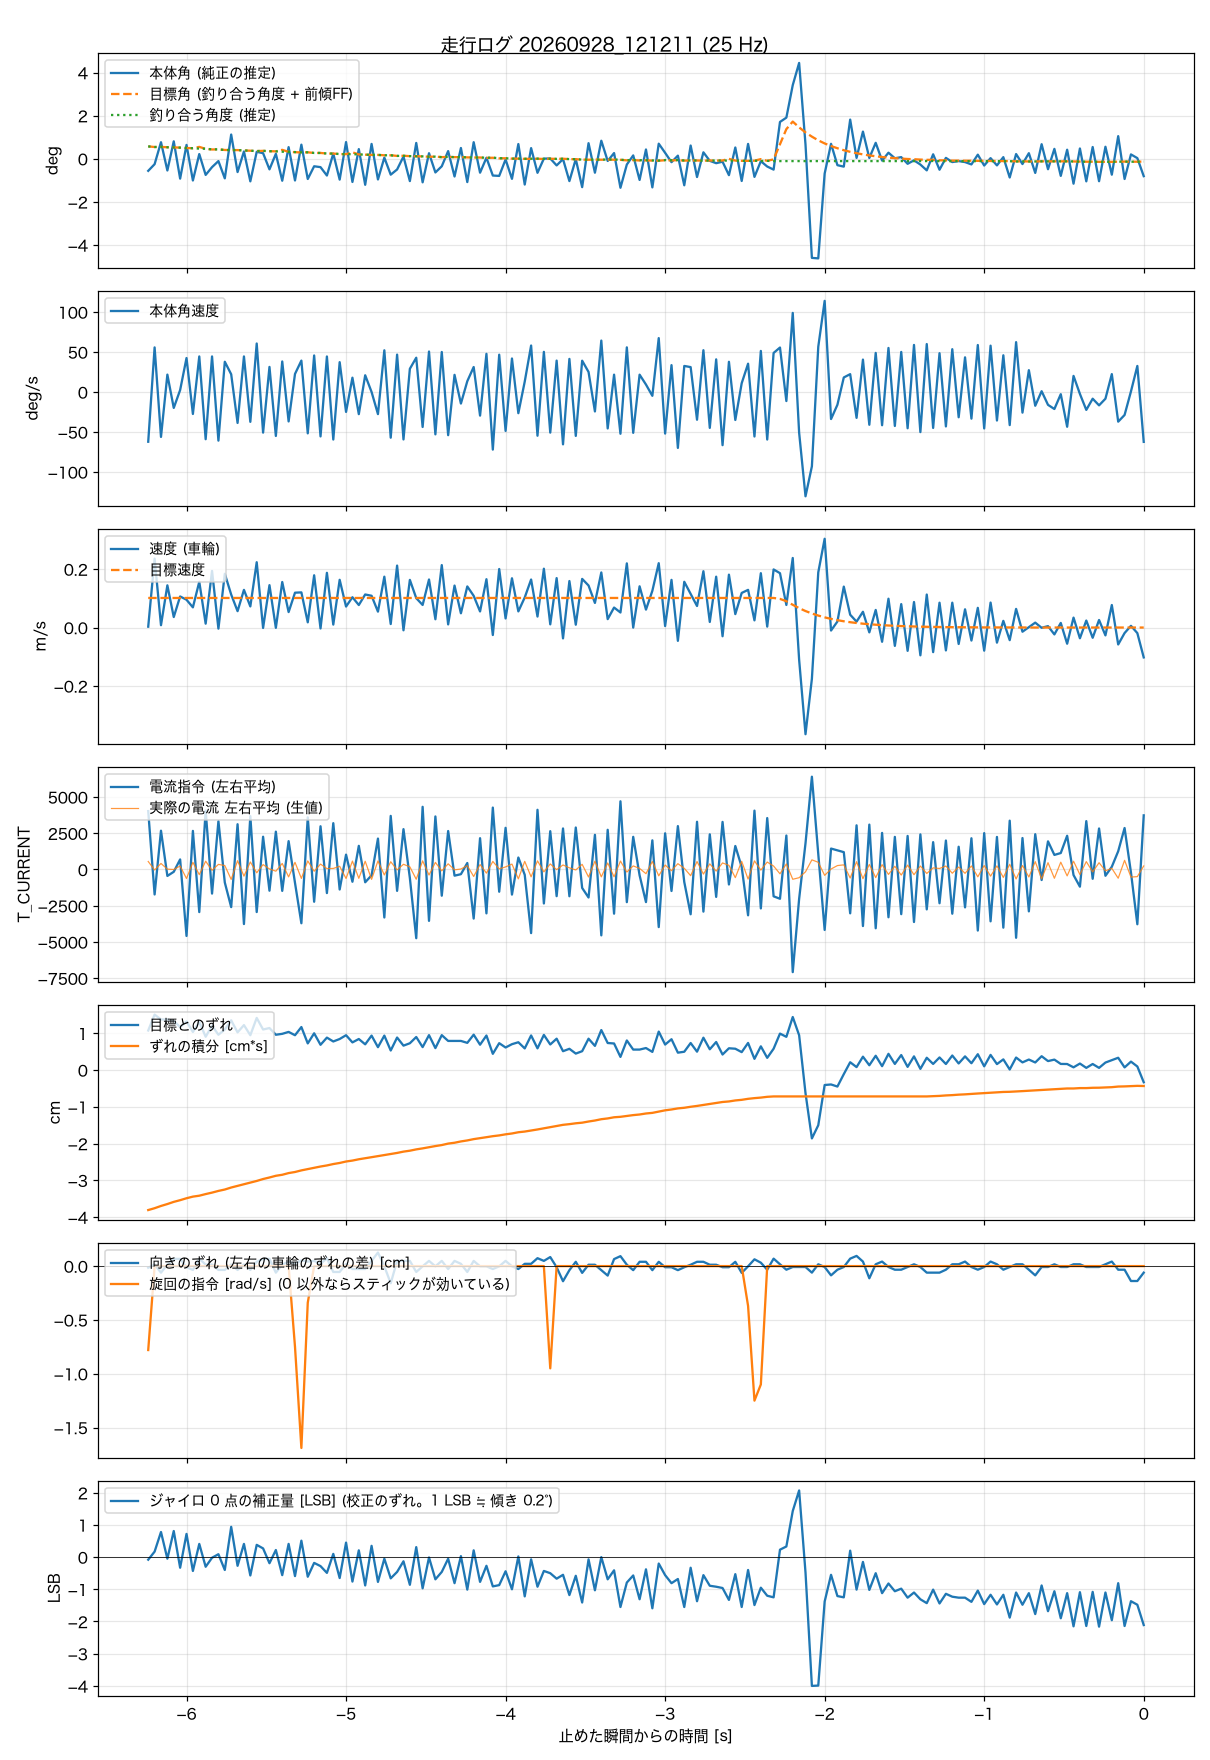

Source data for this figure (header and first rows):
t_s, body_angle_rad, theta_ref_rad, body_rate_rad_s, wheel_spd_rad_s, target_spd_rad_s, current_cmd, wheel_err_rad, wheel_err_int_rad_s, m_current, yaw_err_rad, turn_cmd_rad_s, gyro_trim_lsb, balance_angle_rad
-6.240, -0.0098, 0, -1.085, 0.14, 4.82, 4026, 0.512, -1.814, 552, -0.007, -0.78, -0.08, 0.01
-6.200, -0.0044, 0, 0.974, 11.23, 4.82, -1723, 0.718, -1.79, -34, 0.007, 0, 0.17, 0.0095
-6.160, 0.0134, 0, -0.98, 0.38, 4.82, 2675, 0.655, -1.761, 417, -0.029, 0, 0.78, 0.0096
-6.120, -0.0095, 0, 0.38, 6.88, 4.83, -444, 0.655, -1.736, 23, 0.007, 0, -0.05, 0.0093
-6.080, 0.0141, 0, -0.347, 1.71, 4.83, -160, 0.637, -1.708, -1, 0.032, 0, 0.81, 0.0092
-6.040, -0.0161, 0, 0.043, 5.07, 4.83, 695, 0.556, -1.686, 239, 0.032, 0, -0.33, 0.009
-6.000, 0.0112, 0, 0.742, 4.53, 4.83, -4584, 0.63, -1.661, -623, -0.005, 0, 0.72, 0.0087
-5.960, -0.0176, 0, -0.479, 3.29, 4.83, 2662, 0.493, -1.64, 493, -0.017, 0, -0.43, 0.0085
-5.920, 0.0038, 0.0014, 0.777, 7.46, 4.82, -2938, 0.624, -1.628, -355, 0.032, 0, 0.41, 0.0082
-5.880, -0.0131, -0.0001, -1.03, 0.63, 4.82, 4067, 0.431, -1.607, 572, 0.007, 0, -0.3, 0.0081
-5.840, -0.0068, -0.0001, 0.777, 9.23, 4.82, -1662, 0.575, -1.588, -58, 0.007, 0, -0.02, 0.0076
-5.800, -0.0019, 0, -1.061, -0.18, 4.82, 3334, 0.457, -1.566, 353, -0.017, 0, 0.09, 0.0076
-5.760, -0.0159, 0, 0.661, 8.76, 4.82, -896, 0.525, -1.548, 272, -0.017, 0, -0.4, 0.0071
-5.720, 0.0196, 0, 0.388, 5.38, 4.82, -2595, 0.644, -1.522, -684, 0.007, 0, 0.94, 0.007
-5.680, -0.0108, 0, -0.675, 2.67, 4.82, 3122, 0.488, -1.501, 606, -0.017, 0, -0.27, 0.007
-5.640, 0.0059, 0, 0.777, 6.14, 4.83, -3763, 0.582, -1.479, -460, 0.007, 0, 0.41, 0.0067
-5.600, -0.0183, 0, -0.651, 3.44, 4.83, 3680, 0.451, -1.46, 520, -0.017, 0, -0.57, 0.0065
-5.560, 0.0056, 0, 1.059, 10.65, 4.83, -2935, 0.675, -1.437, -227, 0.019, 0, 0.38, 0.0062
-5.520, 0.0045, 0, -0.886, -0.07, 4.83, 2260, 0.525, -1.412, 338, 0.032, 0, 0.27, 0.0064
-5.480, -0.0086, 0, 0.548, 6.91, 4.83, -1463, 0.544, -1.392, 36, 0.032, 0, -0.19, 0.0061
-5.440, 0.004, 0, -0.959, -0.05, 4.83, 2609, 0.457, -1.37, -116, -0.029, 0, 0.22, 0.006
-5.400, -0.0178, 0.0015, 0.667, 7.42, 4.82, -1475, 0.469, -1.357, 417, 0.007, 0, -0.56, 0.0057
-5.360, 0.0094, 0, -0.642, 2.52, 4.82, 1956, 0.494, -1.335, -511, 0.019, 0, 0.41, 0.0056
-5.320, -0.0176, -0.0001, 0.395, 5.68, 4.82, -922, 0.451, -1.321, 495, 0.011, -0.75, -0.59, 0.0054
-5.280, 0.0114, -0.0001, 0.686, 5.73, 4.82, -3708, 0.557, -1.3, -616, 0.025, -1.69, 0.51, 0.0052
-5.240, -0.0164, 0, -0.902, 0.85, 4.82, 3597, 0.345, -1.283, 592, 0.02, -0.34, -0.61, 0.0052
-5.200, -0.0061, 0, 0.798, 8.52, 4.82, -2225, 0.476, -1.267, -122, 0.023, 0, -0.18, 0.0047
-5.160, -0.0068, 0, -0.969, -0.15, 4.82, 2981, 0.327, -1.25, 372, 0.01, 0, -0.28, 0.0047
-5.120, -0.0136, 0, 0.776, 8.92, 4.83, -1627, 0.42, -1.236, 64, 0.035, 0, -0.49, 0.0042
-5.080, 0.0042, 0, -1.037, 0.48, 4.83, 3195, 0.37, -1.218, 72, -0.026, 0, 0.1, 0.0042
-5.040, -0.0169, 0, 0.652, 7.78, 4.83, -1380, 0.402, -1.204, 222, -0.026, 0, -0.65, 0.0038
-5.000, 0.0135, 0, -0.434, 3.42, 4.83, 1023, 0.451, -1.185, -622, 0.01, 0, 0.45, 0.0037
-4.960, -0.0188, 0.0015, 0.313, 4.94, 4.82, -845, 0.358, -1.173, 579, -0.013, 0, -0.76, 0.0037
-4.920, 0.0078, 0, -0.483, 3.67, 4.82, 1631, 0.402, -1.156, -609, -0.013, 0, 0.21, 0.0035
-4.880, -0.0211, 0, 0.366, 5.39, 4.82, -881, 0.333, -1.143, 568, -0.013, 0, -0.88, 0.0033
-4.840, 0.012, -0.0001, 0.001, 5.18, 4.82, -402, 0.446, -1.129, -679, 0.023, 0, 0.35, 0.0032
-4.800, -0.0168, 0, -0.482, 2.59, 4.82, 2132, 0.296, -1.115, 589, 0.06, 0, -0.77, 0.0031
-4.760, 0.0009, 0, 0.911, 8.29, 4.82, -3311, 0.446, -1.1, -378, -0.001, 0, -0.05, 0.0028
-4.720, -0.0129, 0, -0.997, 0.57, 4.82, 3697, 0.253, -1.086, 535, -0.076, 0, -0.66, 0.0028
-4.680, -0.0087, 0, 0.817, 10.1, 4.82, -1474, 0.421, -1.074, -28, 0.023, 0, -0.46, 0.0023
-4.640, 0.0018, 0, -1.035, -0.45, 4.83, 2783, 0.316, -1.057, 359, 0.023, 0, -0.13, 0.0024
-4.600, -0.0181, 0, 0.507, 7.77, 4.83, -586, 0.347, -1.045, 183, 0.023, 0, -0.86, 0.0021
-4.560, 0.0128, 0, 0.749, 4.79, 4.83, -4739, 0.428, -1.028, -675, -0.026, 0, 0.31, 0.002
-4.520, -0.0191, 0, -0.763, 3.68, 4.83, 4323, 0.297, -1.015, 595, -0.001, 0, -0.97, 0.0019
-4.480, 0.0045, 0, 0.884, 7.83, 4.83, -3543, 0.452, -1, -381, 0.023, 0, -0.01, 0.0016
-4.440, -0.0111, 0, -0.924, 1.35, 4.83, 3658, 0.284, -0.985, 489, -0.001, 0, -0.69, 0.0017
-4.400, -0.0061, 0, 0.874, 10.18, 4.83, -1808, 0.452, -0.972, -95, 0.023, 0, -0.46, 0.0013
-4.360, 0.0062, 0, -0.942, 0.51, 4.83, 2653, 0.377, -0.953, 392, -0.013, 0, -0.05, 0.0015
-4.320, -0.0144, 0, 0.375, 6.84, 4.82, -426, 0.377, -0.942, -24, 0.023, 0, -0.81, 0.0013
-4.280, 0.0087, 0, -0.252, 2.32, 4.82, -324, 0.377, -0.925, 32, 0.01, 0, 0.03, 0.0013
-4.240, -0.0189, 0, 0.236, 6.7, 4.82, 448, 0.352, -0.912, 267, -0.026, 0, -1.01, 0.0011
-4.200, 0.0134, 0, 0.546, 5.17, 4.83, -3385, 0.458, -0.895, -482, 0.023, 0, 0.21, 0.001
-4.160, -0.0113, 0, -0.515, 2.62, 4.82, 2159, 0.328, -0.883, 342, -0.001, 0, -0.77, 0.001
-4.120, 0.0008, -0.0001, 0.834, 7.88, 4.81, -3026, 0.447, -0.87, -251, -0.001, 0, -0.27, 0.0008
-4.080, -0.0136, -0.0001, -1.257, -1.22, 4.82, 4270, 0.21, -0.857, 557, -0.013, 0, -0.91, 0.0009
-4.040, -0.0139, -0.0001, 0.815, 9.54, 4.82, -1534, 0.348, -0.847, 41, -0.001, 0, -0.87, 0.0004
-4.000, -0.0006, 0, -0.849, 1.48, 4.82, 2874, 0.292, -0.833, 178, 0.023, 0, -0.44, 0.0004
-3.960, -0.0163, 0, 0.732, 8.03, 4.82, -1731, 0.335, -0.822, 372, -0.001, 0, -1, 0.0001
-3.920, 0.0119, 0, -0.462, 2.63, 4.82, 826, 0.36, -0.806, -645, -0.013, 0, 0.02, 0.0001
-3.880, -0.0209, -0.0001, 0.227, 4.9, 4.82, -367, 0.28, -0.797, 561, 0.01, 0, -1.22, 0
... 97 more rows
